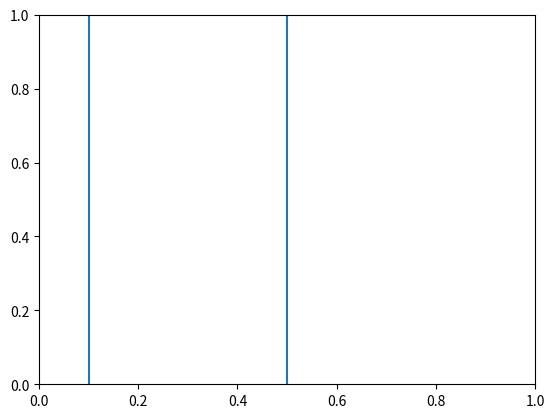

Python code for this plot:
import matplotlib.pyplot as plt
import matplotlib.lines as lines

class draggable_lines:
    def __init__(self, ax, XorY):
        self.ax = ax
        self.c = ax.get_figure().canvas
        # self.o = kind
        self.XorY = XorY
#
        # if kind == "h":
        #     x = [-1, 1]
        #     y = [XorY, XorY]
        #
        # elif kind == "v":
        #     x = [XorY, XorY]
        #     y = [-1, 1]
        self.line = ax.axvline(XorY, picker = True, pickradius = 5)
        # self.ax.add_line(self.line)
        # self.c.draw_idle()
        self.sid = self.c.mpl_connect('pick_event', self.clickonline)

    def clickonline(self, event):
        if event.artist == self.line and event.mouseevent.button == plt.MouseButton.LEFT and event.mouseevent.dblclick != True:
            # print("line selected ", event.artist)
            self.follower = self.c.mpl_connect("motion_notify_event", self.followmouse)
            self.releaser = self.c.mpl_connect("button_press_event", self.releaseonclick)
        elif event.artist == self.line and event.mouseevent.button == plt.MouseButton.RIGHT:
            event.artist.remove()
            self.c.draw_idle()


    def followmouse(self, event):
        # if self.o == "h":
        #     self.line.set_ydata([event.ydata, event.ydata])
        # else:
        self.line.set_xdata([event.xdata, event.xdata])
        self.c.draw_idle()

    def releaseonclick(self, event):
        # if self.o == "h":
        #     self.XorY = self.line.get_ydata()[0]
        # else:
        self.XorY = self.line.get_xdata()[0]

        # print (self.XorY)

        self.c.mpl_disconnect(self.releaser)
        self.c.mpl_disconnect(self.follower)

fig = plt.figure()
ax = fig.add_subplot()
# Vline = draggable_lines(ax, 0.5)
Tline = draggable_lines(ax, 0.5)
Tline2 = draggable_lines(ax, 0.1)

plt.show()
